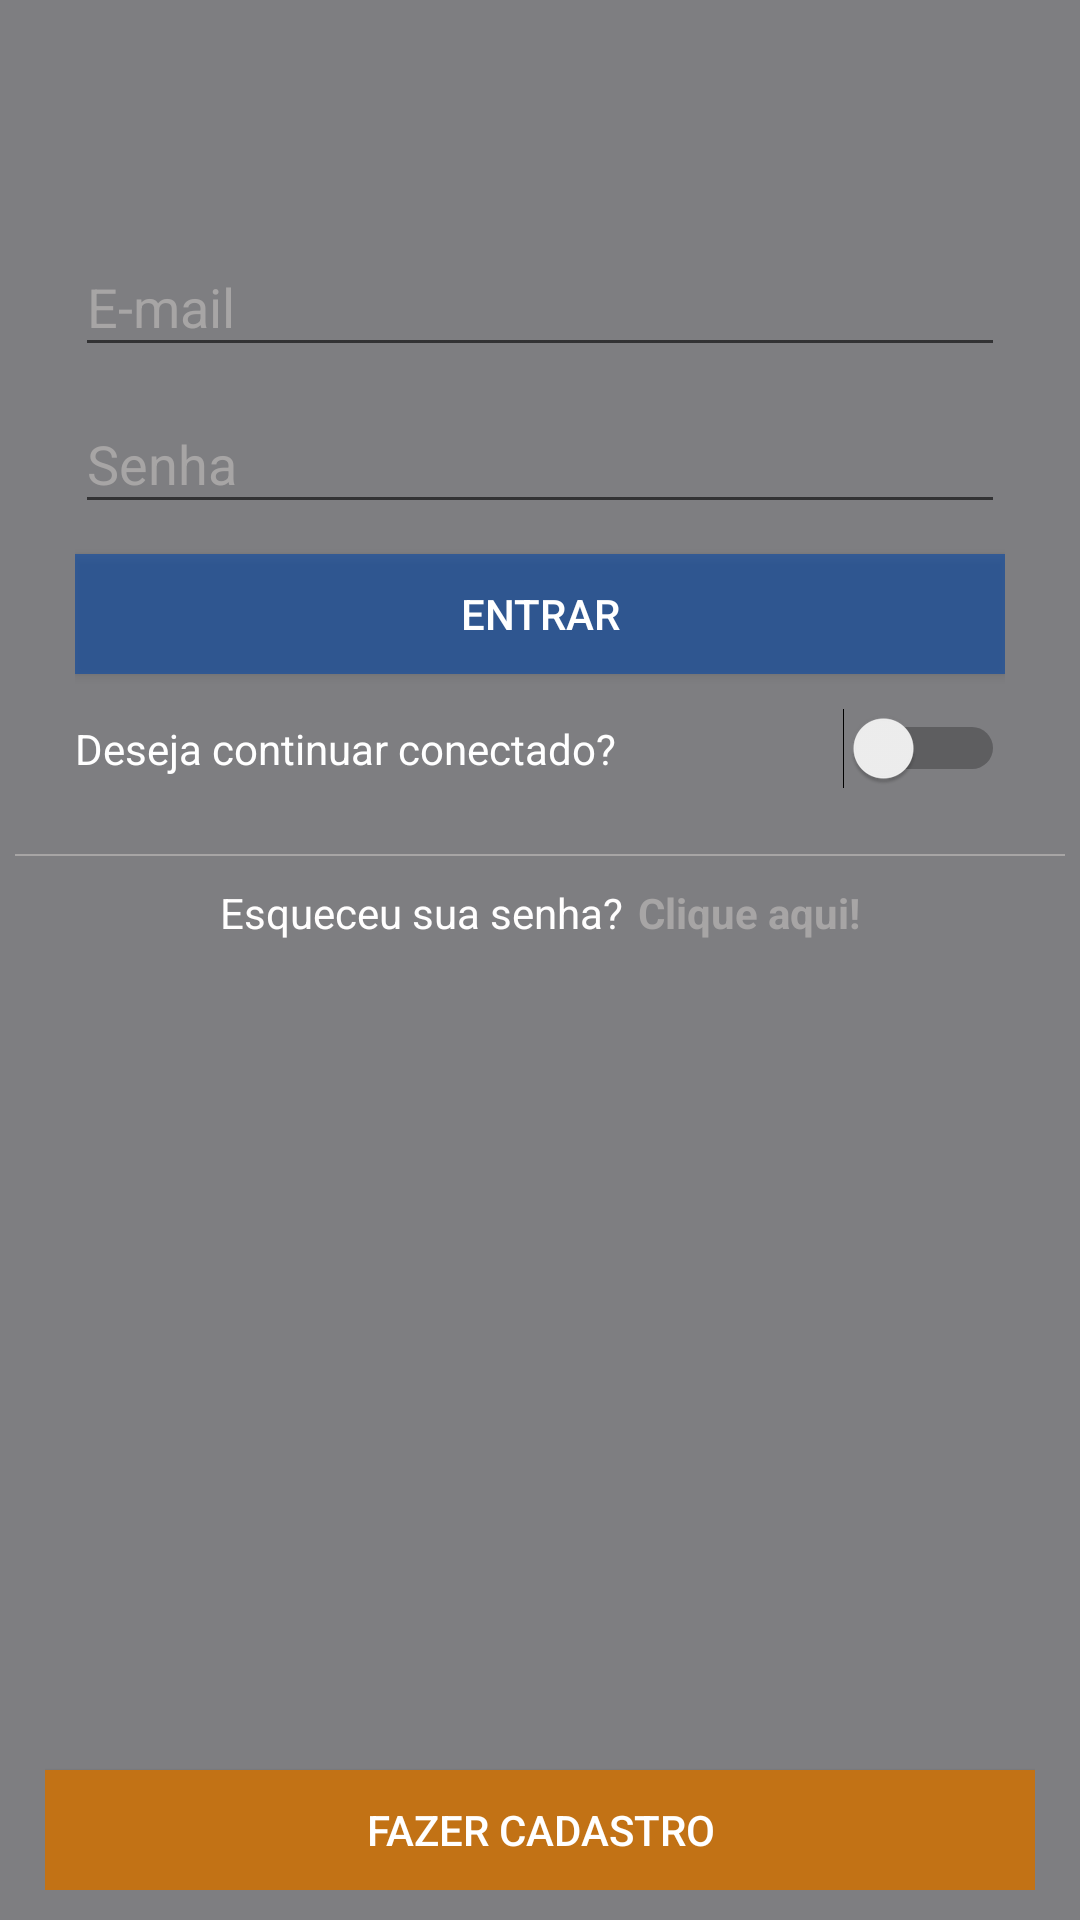

This screen was rendered from an Android layout file. Write that file and the resources it references.
<!-- AndroidManifest.xml: application theme AppTheme -->
<!-- res/layout/content_login.xml -->
<?xml version="1.0" encoding="utf-8"?>
<RelativeLayout
    xmlns:android="http://schemas.android.com/apk/res/android"
    xmlns:app="http://schemas.android.com/apk/res-auto"
    xmlns:tools="http://schemas.android.com/tools"
    android:layout_width="match_parent"
    android:layout_height="match_parent"
    app:layout_behavior="@string/appbar_scrolling_view_behavior"
    tools:context="br.com.pablocouto.discool.ui.login.LoginActivity"
    tools:showIn="@layout/app_bar_login">

    <RelativeLayout
        android:layout_width="wrap_content"
        android:layout_height="match_parent"
        android:background="@drawable/dancing"/>

    <RelativeLayout
        android:layout_width="match_parent"
        android:layout_height="match_parent"
        android:background="#a63d3c41"/>

    <RelativeLayout
        android:id="@+id/rl_title"
        android:layout_width="match_parent"
        android:layout_height="50dp"
        android:layout_marginBottom="10dp">

    </RelativeLayout>

    <LinearLayout
        android:id="@+id/ll_login"
        android:layout_width="match_parent"
        android:layout_height="wrap_content"
        android:layout_marginEnd="15dp"
        android:layout_marginRight="15dp"
        android:layout_marginLeft="15dp"
        android:layout_marginStart="15dp"
        android:orientation="vertical"
        android:layout_below="@+id/rl_title"
        android:padding="10dp">

        <android.support.design.widget.TextInputLayout
            android:id="@+id/text_input_layout_email"
            android:layout_width="match_parent"
            android:layout_height="wrap_content"
            android:textColorHint="@color/color_text_login_screen">
            <EditText
                android:id="@+id/et_email"
                android:layout_width="match_parent"
                android:layout_height="wrap_content"
                android:textColor="@android:color/white"
                android:inputType="textEmailAddress"
                android:hint="E-mail"/>
        </android.support.design.widget.TextInputLayout>


        <android.support.design.widget.TextInputLayout
            android:id="@+id/text_input_layout_pass"
            android:layout_width="match_parent"
            android:layout_height="wrap_content"
            android:textColorHint="@color/color_text_login_screen">
            <EditText
                android:id="@+id/et_password"
                android:layout_width="match_parent"
                android:layout_height="wrap_content"
                android:textColor="@android:color/white"
                android:inputType="textPassword"
                android:hint="Senha"/>
        </android.support.design.widget.TextInputLayout>

        <Button
            android:id="@+id/btn_login"
            android:layout_width="match_parent"
            android:layout_height="40dp"
            android:layout_marginTop="10dp"
            android:background="#9b0747a5"
            style="@style/Widget.AppCompat.Button.Colored"
            android:text="Entrar"/>


        <RelativeLayout
            android:layout_width="match_parent"
            android:layout_height="30dp"
            android:layout_marginTop="10dp"
            android:layout_marginBottom="10dp">

            <TextView
                android:layout_width="wrap_content"
                android:layout_height="wrap_content"
                android:gravity="center"
                android:layout_centerVertical="true"
                android:textColor="@android:color/white"
                android:text="Deseja continuar conectado?"/>

            <Switch
                android:id="@+id/switch_still_logged"
                android:layout_width="wrap_content"
                android:layout_height="wrap_content"
                android:gravity="center"
                android:layout_centerVertical="true"
                android:layout_alignParentRight="true"/>

        </RelativeLayout>

    </LinearLayout>

    <View
        android:id="@+id/v_login"
        android:layout_below="@+id/ll_login"
        android:layout_marginRight="5dp"
        android:layout_marginLeft="5dp"
        android:layout_width="match_parent"
        android:layout_height="0.5dp"
        android:background="@color/color_text_login_screen"/>

    <RelativeLayout
        android:layout_below="@id/ll_login"
        android:layout_width="match_parent"
        android:layout_height="wrap_content"
        android:layout_margin="10dp"
        android:gravity="center">

        <TextView
            android:id="@+id/tv_one"
            android:layout_width="wrap_content"
            android:layout_height="wrap_content"
            android:textColor="#fffefe"
            android:text="Esqueceu sua senha?"/>

        <TextView
            android:id="@+id/tv_get_new_password"
            android:layout_toRightOf="@id/tv_one"
            android:layout_width="wrap_content"
            android:layout_height="wrap_content"
            android:textColor="@color/color_text_login_screen"
            android:paddingLeft="5dp"
            android:textStyle="bold"
            android:text="Clique aqui!"
            android:foreground="?android:attr/selectableItemBackground"
            android:clickable="true"/>

    </RelativeLayout>

    <LinearLayout
        android:layout_width="match_parent"
        android:layout_height="wrap_content"
        android:layout_alignParentBottom="true"
        android:layout_marginTop="10dp"
        android:layout_marginBottom="10dp"
        android:layout_marginEnd="15dp"
        android:layout_marginRight="15dp"
        android:layout_marginLeft="15dp"
        android:layout_marginStart="15dp"
        android:orientation="vertical">

        <Button
            android:id="@+id/btn_make_register"
            android:layout_width="match_parent"
            android:layout_height="40dp"
            android:layout_marginTop="10dp"
            android:background="@color/colorAccent"
            style="@style/Widget.AppCompat.Button.Colored"
            android:text="Fazer cadastro"/>

        <Button
            android:id="@+id/btn_sigin_facebook"
            android:layout_width="fill_parent"
            android:layout_height="40dp"
            android:layout_marginTop="10dp"
            android:background="#416BC1"
            android:text="Entrar com FaceBook"
            android:textColor="#ffffff"
            android:textStyle="bold"
            android:visibility="gone"/>

        <Button
            android:id="@+id/btn_sigin_google"
            android:layout_width="match_parent"
            android:layout_height="40dp"
            android:layout_marginTop="10dp"
            android:background="#ed665a"
            style="@style/Widget.AppCompat.Button.Colored"
            android:text="Entrar com google"
            android:visibility="gone"/>

    </LinearLayout>

</RelativeLayout>
<!-- res/layout/app_bar_login.xml (included above) -->
<?xml version="1.0" encoding="utf-8"?>
<android.support.design.widget.CoordinatorLayout
    xmlns:android="http://schemas.android.com/apk/res/android"
    xmlns:app="http://schemas.android.com/apk/res-auto"
    xmlns:tools="http://schemas.android.com/tools"
    android:layout_width="match_parent"
    android:layout_height="match_parent"
    tools:context="br.com.pablocouto.discool.ui.login.LoginActivity">

    <android.support.design.widget.AppBarLayout
        android:layout_width="match_parent"
        android:layout_height="wrap_content"
        android:theme="@style/AppTheme.AppBarOverlay">

        <android.support.v7.widget.Toolbar
            android:id="@+id/toolbar"
            android:layout_width="match_parent"
            android:layout_height="?attr/actionBarSize"
            android:background="?attr/colorPrimary"
            app:theme="@style/CustomActionBar">

            <TextView
                android:layout_width="wrap_content"
                android:layout_height="wrap_content"
                android:text="Discool"
                android:textColor="@android:color/white"
                android:textSize="22sp"
                android:textStyle="bold"
                android:layout_gravity="center"
                android:id="@+id/toolbar_title" />

        </android.support.v7.widget.Toolbar>

    </android.support.design.widget.AppBarLayout>

    <include layout="@layout/content_login" />

</android.support.design.widget.CoordinatorLayout>
<!-- resources referenced by this layout -->
<resources>
  <color name="colorAccent">#c27215</color>
  <color name="color_text_login_screen">#a7a5a5</color>
  <style name="AppTheme.AppBarOverlay" parent="ThemeOverlay.AppCompat.Dark.ActionBar" />
  <style name="CustomActionBar" parent="@style/ThemeOverlay.AppCompat.Dark.ActionBar">
          <item name="android:windowActionBarOverlay">true</item>
          
          <item name="windowActionBarOverlay">true</item>
      </style>
  <style name="AppTheme" parent="Theme.AppCompat.Light.DarkActionBar">
          
          <item name="colorPrimary">@color/colorPrimary</item>
          <item name="colorPrimaryDark">@color/colorPrimaryDark</item>
          <item name="colorAccent">@color/colorAccent</item>
      </style>
  <color name="colorPrimary">#200607</color>
  <color name="colorPrimaryDark">#0b0b0b</color>
</resources>
